pico-8 play session: mixed d-pad (fixed 12-tick cycle)

[t = 1 s] mixed d-pad (1.2s cycle ×~1): → ← ↑ ↓ + 🅾/❎ taps, ~1s
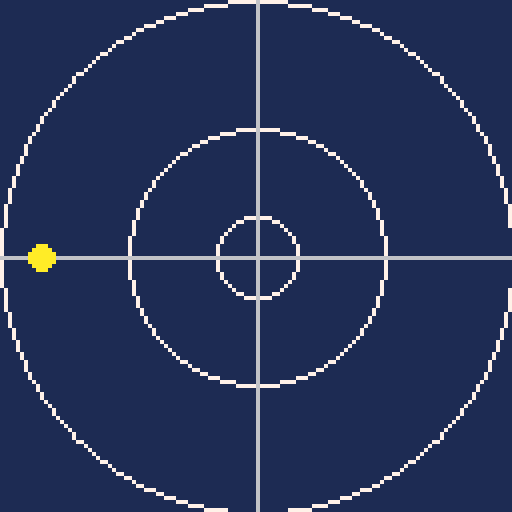
[t = 8 s] mixed d-pad (1.2s cycle ×~6): → ← ↑ ↓ + 🅾/❎ taps, ~8s
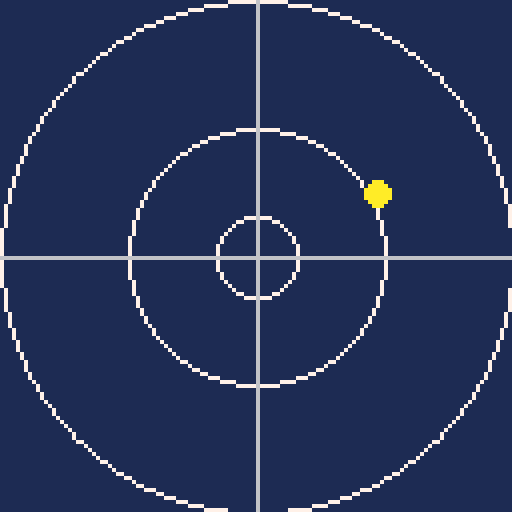

pico-8 cartridge
version 7
__lua__
--arena camera demo
--cart 3406

--[[
	BBS Thread: http://www.lexaloffle.com/bbs/?tid=3406
	
	Thanks to scgrn for the code snippet used to make this demo.
	
	This cart demos how to move the camera window when the
	player hits a certain edge distance of the current screen.
	
	This demo includes full X/Y camera motion. Use only the ones
	you need if you're limiting yourself to horizontal or vertical movement.
]]



function _init()
	p={x=10,y=64}
	cam={x=0,y=0}
end

function _update()
	local speed=2 --player speed
	local allowance=50 --distance before camera push. The closer to 64, the closer player gets to the edge
	local playerDiff=5 --extra distance for up/left edges. Adjust as needed
  
	  --left
	if (btn(0)) then
		p.x-=speed
		if (p.x-cam.x<64-allowance-playerDiff) then cam.x-=speed end
	end

	 --right
	if (btn(1)) then
		p.x+=speed
		if (p.x-cam.x>64+allowance) then cam.x+=speed end
	end
	 
	 --up
	if (btn(2)) then
		p.y-=speed
		if (p.y-cam.y<64-allowance-playerDiff) then cam.y-=speed end
	end
	 
	 --down
	if (btn(3)) then
		p.y+=speed
		if (p.y-cam.y>64+allowance) then cam.y+=speed end
	end
 
end



function _draw()
	cls()
	camera(cam.x,cam.y)

	rectfill(0,0,128,128,1)
	circ(64,64,10,7)
	circ(64,64,32,7)
	circ(64,64,64,7)
	circ(64,64,100,7)
	circ(64,64,132,7)
	circ(64,64,164,7)
	line(-100,64,200,64,6)
	line(64,-100,64,200,6)
	
	--player
	circfill(p.x,p.y,3,10)
end
__gfx__
0000000009990000cccccccc11011100000000000000000000000000000000000000000000000000000000000000000000000000000000000000000000000000
00000000099900001111c11111011101000000000000000000000000000000000000000000000000000000000000000000000000000000000000000000000000
00700700099909001111c11111011101000000000000000000000000000000000000000000000000000000000000000000000000000000000000000000000000
00077000009009901111c11111011101000000000000000000000000000000000000000000000000000000000000000000000000000000000000000000000000
00077000999999991ccccccc00000000000000000000000000000000000000000000000000000000000000000000000000000000000000000000000000000000
00700700099909901c1111c111100111000000000000000000000000000000000000000000000000000000000000000000000000000000000000000000000000
00000000009009001c1111c111110111000000000000000000000000000000000000000000000000000000000000000000000000000000000000000000000000
00000000009000005555555511110111000000000000000000000000000000000000000000000000000000000000000000000000000000000000000000000000
00000000000000000000000000000000000000000000000000000000000000000000000000000000000000000000000000000000000000000000000000000000
00000000000000000000000000000000000000000000000000000000000000000000000000000000000000000000000000000000000000000000000000000000
00000000000000000000000000000000000000000000000000000000000000000000000000000000000000000000000000000000000000000000000000000000
00000000000000000000000000000000000000000000000000000000000000000000000000000000000000000000000000000000000000000000000000000000
00000000000000000000000000000000000000000000000000000000000000000000000000000000000000000000000000000000000000000000000000000000
00000000000000000000000000000000000000000000000000000000000000000000000000000000000000000000000000000000000000000000000000000000
00000000000000000000000000000000000000000000000000000000000000000000000000000000000000000000000000000000000000000000000000000000
00000000000000000000000000000000000000000000000000000000000000000000000000000000000000000000000000000000000000000000000000000000
00000000000000000000000000000000000000000000000000000000000000000000000000000000000000000000000000000000000000000000000000000000
00000000000000000000000000000000000000000000000000000000000000000000000000000000000000000000000000000000000000000000000000000000
00000000000000000000000000000000000000000000000000000000000000000000000000000000000000000000000000000000000000000000000000000000
00000000000000000000000000000000000000000000000000000000000000000000000000000000000000000000000000000000000000000000000000000000
00000000000000000000000000000000000000000000000000000000000000000000000000000000000000000000000000000000000000000000000000000000
00000000000000000000000000000000000000000000000000000000000000000000000000000000000000000000000000000000000000000000000000000000
00000000000000000000000000000000000000000000000000000000000000000000000000000000000000000000000000000000000000000000000000000000
00000000000000000000000000000000000000000000000000000000000000000000000000000000000000000000000000000000000000000000000000000000
00000000000000000000000000000000000000000000000000000000000000000000000000000000000000000000000000000000000000000000000000000000
00000000000000000000000000000000000000000000000000000000000000000000000000000000000000000000000000000000000000000000000000000000
00000000000000000000000000000000000000000000000000000000000000000000000000000000000000000000000000000000000000000000000000000000
00000000000000000000000000000000000000000000000000000000000000000000000000000000000000000000000000000000000000000000000000000000
00000000000000000000000000000000000000000000000000000000000000000000000000000000000000000000000000000000000000000000000000000000
00000000000000000000000000000000000000000000000000000000000000000000000000000000000000000000000000000000000000000000000000000000
00000000000000000000000000000000000000000000000000000000000000000000000000000000000000000000000000000000000000000000000000000000
00000000000000000000000000000000000000000000000000000000000000000000000000000000000000000000000000000000000000000000000000000000
00000000000000000000000000000000000000000000000000000000000000000000000000000000000000000000000000000000000000000000000000000000
00000000000000000000000000000000000000000000000000000000000000000000000000000000000000000000000000000000000000000000000000000000
00000000000000000000000000000000000000000000000000000000000000000000000000000000000000000000000000000000000000000000000000000000
00000000000000000000000000000000000000000000000000000000000000000000000000000000000000000000000000000000000000000000000000000000
00000000000000000000000000000000000000000000000000000000000000000000000000000000000000000000000000000000000000000000000000000000
00000000000000000000000000000000000000000000000000000000000000000000000000000000000000000000000000000000000000000000000000000000
00000000000000000000000000000000000000000000000000000000000000000000000000000000000000000000000000000000000000000000000000000000
00000000000000000000000000000000000000000000000000000000000000000000000000000000000000000000000000000000000000000000000000000000
00000000000000000000000000000000000000000000000000000000000000000000000000000000000000000000000000000000000000000000000000000000
00000000000000000000000000000000000000000000000000000000000000000000000000000000000000000000000000000000000000000000000000000000
00000000000000000000000000000000000000000000000000000000000000000000000000000000000000000000000000000000000000000000000000000000
00000000000000000000000000000000000000000000000000000000000000000000000000000000000000000000000000000000000000000000000000000000
00000000000000000000000000000000000000000000000000000000000000000000000000000000000000000000000000000000000000000000000000000000
00000000000000000000000000000000000000000000000000000000000000000000000000000000000000000000000000000000000000000000000000000000
00000000000000000000000000000000000000000000000000000000000000000000000000000000000000000000000000000000000000000000000000000000
00000000000000000000000000000000000000000000000000000000000000000000000000000000000000000000000000000000000000000000000000000000
00000000000000000000000000000000000000000000000000000000000000000000000000000000000000000000000000000000000000000000000000000000
00000000000000000000000000000000000000000000000000000000000000000000000000000000000000000000000000000000000000000000000000000000
00000000000000000000000000000000000000000000000000000000000000000000000000000000000000000000000000000000000000000000000000000000
00000000000000000000000000000000000000000000000000000000000000000000000000000000000000000000000000000000000000000000000000000000
00000000000000000000000000000000000000000000000000000000000000000000000000000000000000000000000000000000000000000000000000000000
00000000000000000000000000000000000000000000000000000000000000000000000000000000000000000000000000000000000000000000000000000000
00000000000000000000000000000000000000000000000000000000000000000000000000000000000000000000000000000000000000000000000000000000
00000000000000000000000000000000000000000000000000000000000000000000000000000000000000000000000000000000000000000000000000000000
00000000000000000000000000000000000000000000000000000000000000000000000000000000000000000000000000000000000000000000000000000000
00000000000000000000000000000000000000000000000000000000000000000000000000000000000000000000000000000000000000000000000000000000
00000000000000000000000000000000000000000000000000000000000000000000000000000000000000000000000000000000000000000000000000000000
00000000000000000000000000000000000000000000000000000000000000000000000000000000000000000000000000000000000000000000000000000000
00000000000000000000000000000000000000000000000000000000000000000000000000000000000000000000000000000000000000000000000000000000
00000000000000000000000000000000000000000000000000000000000000000000000000000000000000000000000000000000000000000000000000000000
00000000000000000000000000000000000000000000000000000000000000000000000000000000000000000000000000000000000000000000000000000000
00000000000000000000000000000000000000000000000000000000000000000000000000000000000000000000000000000000000000000000000000000000
00000000000000000000000000000000000000000000000000000000000000000000000000000000000000000000000000000000000000000000000000000000
00000000000000000000000000000000000000000000000000000000000000000000000000000000000000000000000000000000000000000000000000000000
00000000000000000000000000000000000000000000000000000000000000000000000000000000000000000000000000000000000000000000000000000000
00000000000000000000000000000000000000000000000000000000000000000000000000000000000000000000000000000000000000000000000000000000
00000000000000000000000000000000000000000000000000000000000000000000000000000000000000000000000000000000000000000000000000000000
00000000000000000000000000000000000000000000000000000000000000000000000000000000000000000000000000000000000000000000000000000000
00000000000000000000000000000000000000000000000000000000000000000000000000000000000000000000000000000000000000000000000000000000
00000000000000000000000000000000000000000000000000000000000000000000000000000000000000000000000000000000000000000000000000000000
00000000000000000000000000000000000000000000000000000000000000000000000000000000000000000000000000000000000000000000000000000000
00000000000000000000000000000000000000000000000000000000000000000000000000000000000000000000000000000000000000000000000000000000
00000000000000000000000000000000000000000000000000000000000000000000000000000000000000000000000000000000000000000000000000000000
00000000000000000000000000000000000000000000000000000000000000000000000000000000000000000000000000000000000000000000000000000000
00000000000000000000000000000000000000000000000000000000000000000000000000000000000000000000000000000000000000000000000000000000
00000000000000000000000000000000000000000000000000000000000000000000000000000000000000000000000000000000000000000000000000000000
00000000000000000000000000000000000000000000000000000000000000000000000000000000000000000000000000000000000000000000000000000000
00000000000000000000000000000000000000000000000000000000000000000000000000000000000000000000000000000000000000000000000000000000
00000000000000000000000000000000000000000000000000000000000000000000000000000000000000000000000000000000000000000000000000000000
00000000000000000000000000000000000000000000000000000000000000000000000000000000000000000000000000000000000000000000000000000000
00000000000000000000000000000000000000000000000000000000000000000000000000000000000000000000000000000000000000000000000000000000
00000000000000000000000000000000000000000000000000000000000000000000000000000000000000000000000000000000000000000000000000000000
00000000000000000000000000000000000000000000000000000000000000000000000000000000000000000000000000000000000000000000000000000000
00000000000000000000000000000000000000000000000000000000000000000000000000000000000000000000000000000000000000000000000000000000
00000000000000000000000000000000000000000000000000000000000000000000000000000000000000000000000000000000000000000000000000000000
00000000000000000000000000000000000000000000000000000000000000000000000000000000000000000000000000000000000000000000000000000000
00000000000000000000000000000000000000000000000000000000000000000000000000000000000000000000000000000000000000000000000000000000
00000000000000000000000000000000000000000000000000000000000000000000000000000000000000000000000000000000000000000000000000000000
00000000000000000000000000000000000000000000000000000000000000000000000000000000000000000000000000000000000000000000000000000000
00000000000000000000000000000000000000000000000000000000000000000000000000000000000000000000000000000000000000000000000000000000
00000000000000000000000000000000000000000000000000000000000000000000000000000000000000000000000000000000000000000000000000000000
00000000000000000000000000000000000000000000000000000000000000000000000000000000000000000000000000000000000000000000000000000000
00000000000000000000000000000000000000000000000000000000000000000000000000000000000000000000000000000000000000000000000000000000
00000000000000000000000000000000000000000000000000000000000000000000000000000000000000000000000000000000000000000000000000000000
00000000000000000000000000000000000000000000000000000000000000000000000000000000000000000000000000000000000000000000000000000000
00000000000000000000000000000000000000000000000000000000000000000000000000000000000000000000000000000000000000000000000000000000
00000000000000000000000000000000000000000000000000000000000000000000000000000000000000000000000000000000000000000000000000000000
00000000000000000000000000000000000000000000000000000000000000000000000000000000000000000000000000000000000000000000000000000000
00000000000000000000000000000000000000000000000000000000000000000000000000000000000000000000000000000000000000000000000000000000
00000000000000000000000000000000000000000000000000000000000000000000000000000000000000000000000000000000000000000000000000000000
00000000000000000000000000000000000000000000000000000000000000000000000000000000000000000000000000000000000000000000000000000000
00000000000000000000000000000000000000000000000000000000000000000000000000000000000000000000000000000000000000000000000000000000
00000000000000000000000000000000000000000000000000000000000000000000000000000000000000000000000000000000000000000000000000000000
00000000000000000000000000000000000000000000000000000000000000000000000000000000000000000000000000000000000000000000000000000000
00000000000000000000000000000000000000000000000000000000000000000000000000000000000000000000000000000000000000000000000000000000
00000000000000000000000000000000000000000000000000000000000000000000000000000000000000000000000000000000000000000000000000000000
00000000000000000000000000000000000000000000000000000000000000000000000000000000000000000000000000000000000000000000000000000000
00000000000000000000000000000000000000000000000000000000000000000000000000000000000000000000000000000000000000000000000000000000
00000000000000000000000000000000000000000000000000000000000000000000000000000000000000000000000000000000000000000000000000000000
00000000000000000000000000000000000000000000000000000000000000000000000000000000000000000000000000000000000000000000000000000000
00000000000000000000000000000000000000000000000000000000000000000000000000000000000000000000000000000000000000000000000000000000
00000000000000000000000000000000000000000000000000000000000000000000000000000000000000000000000000000000000000000000000000000000
00000000000000000000000000000000000000000000000000000000000000000000000000000000000000000000000000000000000000000000000000000000
00000000000000000000000000000000000000000000000000000000000000000000000000000000000000000000000000000000000000000000000000000000
00000000000000000000000000000000000000000000000000000000000000000000000000000000000000000000000000000000000000000000000000000000
00000000000000000000000000000000000000000000000000000000000000000000000000000000000000000000000000000000000000000000000000000000
00000000000000000000000000000000000000000000000000000000000000000000000000000000000000000000000000000000000000000000000000000000
00000000000000000000000000000000000000000000000000000000000000000000000000000000000000000000000000000000000000000000000000000000
00000000000000000000000000000000000000000000000000000000000000000000000000000000000000000000000000000000000000000000000000000000
00000000000000000000000000000000000000000000000000000000000000000000000000000000000000000000000000000000000000000000000000000000
00000000000000000000000000000000000000000000000000000000000000000000000000000000000000000000000000000000000000000000000000000000
00000000000000000000000000000000000000000000000000000000000000000000000000000000000000000000000000000000000000000000000000000000
00000000000000000000000000000000000000000000000000000000000000000000000000000000000000000000000000000000000000000000000000000000
00000000000000000000000000000000000000000000000000000000000000000000000000000000000000000000000000000000000000000000000000000000
00000000000000000000000000000000000000000000000000000000000000000000000000000000000000000000000000000000000000000000000000000000
00000000000000000000000000000000000000000000000000000000000000000000000000000000000000000000000000000000000000000000000000000000
__gff__
0000000000000000000000000000000000000000000000000000000000000000000000000000000000000000000000000000000000000000000000000000000000000000000000000000000000000000000000000000000000000000000000000000000000000000000000000000000000000000000000000000000000000000
0000000000000000000000000000000000000000000000000000000000000000000000000000000000000000000000000000000000000000000000000000000000000000000000000000000000000000000000000000000000000000000000000000000000000000000000000000000000000000000000000000000000000000
__map__
0202020202020202020202020202020202020202020202020202020202020202020000000000000000000000000000000000000000000000000000000000000000000000000000000000000000000000000000000000000000000000000000000000000000000000000000000000000000000000000000000000000000000000
0203030303030303030303030303030303030303030303030303030303030303020000000000000000000000000000000000000000000000000000000000000000000000000000000000000000000000000000000000000000000000000000000000000000000000000000000000000000000000000000000000000000000000
0203030303030303030303030303030303030303030303030303030303030303020000000000000000000000000000000000000000000000000000000000000000000000000000000000000000000000000000000000000000000000000000000000000000000000000000000000000000000000000000000000000000000000
0203030303030303030303030303030303030303030303030303030303030303020000000000000000000000000000000000000000000000000000000000000000000000000000000000000000000000000000000000000000000000000000000000000000000000000000000000000000000000000000000000000000000000
0203030303030303030303030302020202020203030303030303030303030303020000000000000000000000000000000000000000000000000000000000000000000000000000000000000000000000000000000000000000000000000000000000000000000000000000000000000000000000000000000000000000000000
0203030303030303030303030303030303030303030303030303030303030303020000000000000000000000000000000000000000000000000000000000000000000000000000000000000000000000000000000000000000000000000000000000000000000000000000000000000000000000000000000000000000000000
0203030303030303030303030303030303030303030303030303030202020303020000000000000000000000000000000000000000000000000000000000000000000000000000000000000000000000000000000000000000000000000000000000000000000000000000000000000000000000000000000000000000000000
0202020202020202020202020202020202020202020202020202020202020202020000000000000000000000000000000000000000000000000000000000000000000000000000000000000000000000000000000000000000000000000000000000000000000000000000000000000000000000000000000000000000000000
0202020202020202020202020202020203030303030300000000000000000000000000000000000000000000000000000000000000000000000000000000000000000000000000000000000000000000000000000000000000000000000000000000000000000000000000000000000000000000000000000000000000000000
0000000000000000000000000000000000000000000000000000000000000000000000000000000000000000000000000000000000000000000000000000000000000000000000000000000000000000000000000000000000000000000000000000000000000000000000000000000000000000000000000000000000000000
0000000000000000000000000000000000000000000000000000000000000000000000000000000000000000000000000000000000000000000000000000000000000000000000000000000000000000000000000000000000000000000000000000000000000000000000000000000000000000000000000000000000000000
0000000000000000000000000000000000000000000000000000000000000000000000000000000000000000000000000000000000000000000000000000000000000000000000000000000000000000000000000000000000000000000000000000000000000000000000000000000000000000000000000000000000000000
0000000000000000000000000000000000000000000000000000000000000000000000000000000000000000000000000000000000000000000000000000000000000000000000000000000000000000000000000000000000000000000000000000000000000000000000000000000000000000000000000000000000000000
0000000000000000000000000000000000000000000000000000000000000000000000000000000000000000000000000000000000000000000000000000000000000000000000000000000000000000000000000000000000000000000000000000000000000000000000000000000000000000000000000000000000000000
0000000000000000000000000000000000000000000000000000000000000000000000000000000000000000000000000000000000000000000000000000000000000000000000000000000000000000000000000000000000000000000000000000000000000000000000000000000000000000000000000000000000000000
0000000000000000000000000000000000000000000000000000000000000000000000000000000000000000000000000000000000000000000000000000000000000000000000000000000000000000000000000000000000000000000000000000000000000000000000000000000000000000000000000000000000000000
0000000000000000000000000000000000000000000000000000000000000000000000000000000000000000000000000000000000000000000000000000000000000000000000000000000000000000000000000000000000000000000000000000000000000000000000000000000000000000000000000000000000000000
0000000000000000000000000000000000000000000000000000000000000000000000000000000000000000000000000000000000000000000000000000000000000000000000000000000000000000000000000000000000000000000000000000000000000000000000000000000000000000000000000000000000000000
0000000000000000000000000000000000000000000000000000000000000000000000000000000000000000000000000000000000000000000000000000000000000000000000000000000000000000000000000000000000000000000000000000000000000000000000000000000000000000000000000000000000000000
0000000000000000000000000000000000000000000000000000000000000000000000000000000000000000000000000000000000000000000000000000000000000000000000000000000000000000000000000000000000000000000000000000000000000000000000000000000000000000000000000000000000000000
0000000000000000000000000000000000000000000000000000000000000000000000000000000000000000000000000000000000000000000000000000000000000000000000000000000000000000000000000000000000000000000000000000000000000000000000000000000000000000000000000000000000000000
0000000000000000000000000000000000000000000000000000000000000000000000000000000000000000000000000000000000000000000000000000000000000000000000000000000000000000000000000000000000000000000000000000000000000000000000000000000000000000000000000000000000000000
0000000000000000000000000000000000000000000000000000000000000000000000000000000000000000000000000000000000000000000000000000000000000000000000000000000000000000000000000000000000000000000000000000000000000000000000000000000000000000000000000000000000000000
0000000000000000000000000000000000000000000000000000000000000000000000000000000000000000000000000000000000000000000000000000000000000000000000000000000000000000000000000000000000000000000000000000000000000000000000000000000000000000000000000000000000000000
0000000000000000000000000000000000000000000000000000000000000000000000000000000000000000000000000000000000000000000000000000000000000000000000000000000000000000000000000000000000000000000000000000000000000000000000000000000000000000000000000000000000000000
0000000000000000000000000000000000000000000000000000000000000000000000000000000000000000000000000000000000000000000000000000000000000000000000000000000000000000000000000000000000000000000000000000000000000000000000000000000000000000000000000000000000000000
0000000000000000000000000000000000000000000000000000000000000000000000000000000000000000000000000000000000000000000000000000000000000000000000000000000000000000000000000000000000000000000000000000000000000000000000000000000000000000000000000000000000000000
0000000000000000000000000000000000000000000000000000000000000000000000000000000000000000000000000000000000000000000000000000000000000000000000000000000000000000000000000000000000000000000000000000000000000000000000000000000000000000000000000000000000000000
0000000000000000000000000000000000000000000000000000000000000000000000000000000000000000000000000000000000000000000000000000000000000000000000000000000000000000000000000000000000000000000000000000000000000000000000000000000000000000000000000000000000000000
0000000000000000000000000000000000000000000000000000000000000000000000000000000000000000000000000000000000000000000000000000000000000000000000000000000000000000000000000000000000000000000000000000000000000000000000000000000000000000000000000000000000000000
0000000000000000000000000000000000000000000000000000000000000000000000000000000000000000000000000000000000000000000000000000000000000000000000000000000000000000000000000000000000000000000000000000000000000000000000000000000000000000000000000000000000000000
0000000000000000000000000000000000000000000000000000000000000000000000000000000000000000000000000000000000000000000000000000000000000000000000000000000000000000000000000000000000000000000000000000000000000000000000000000000000000000000000000000000000000000
